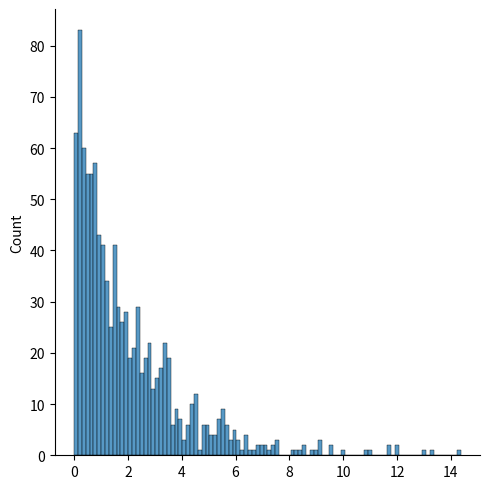

Reproduce this figure in Python.
import pandas as pd
from scipy import stats
import matplotlib.pyplot as plt
import seaborn as sb
import numpy as np


# sakhte data ba dist normal dummy ba miangin (loc) 0 va enheraf meyare (scale) 1
#data_normal = stats.norm.rvs(size=100, loc=0, scale=1)

#rasme plot ba seaborn va kde baraye khate ruye nemoodare
#sb.displot(data_normal, bins=100, kde=True)

# sakhte data ba dist uniform ba miangin (loc) va enheraf meyar (scale)
#data_uniform = stats.uniform.rvs(size=100, loc=0, scale=10)

# rasme nemodar uniform
#sb.displot(data_uniform, bins=100)

# data haye bernoulli va rasm ba  p ehtemal movafaghiat
#data_bernoulli = stats.bernoulli.rvs(size=100, p=0.2)
#sb.displot(data_bernoulli, bins=100)

# data haye binom ba tekrare size dafe va ehtemal movafaghiat p dar tedade n nafar chand bar movafaghiat dare
#data_binom = stats.binom.rvs(size=1000, n=100, p=0.2)
# rasme figure plot haye bala
#sb.displot(data_binom, bins=100)

#data haye multinomial ba tedade n baraye har azmayesh va shanse movafaghiat baraye harkodoom va tekrare size dafe
icu = 0.2
surgery = 0.3
good = 0.5
#data_multinomial = np.random.multinomial(n=100, pvals=(icu, surgery, good), size=100)

# tozie poison ba tedade movafaghiat ya kharabi o ... tuye bazeye morede nazar
#data_poisson = np.random.poisson(lam=7, size=100)
#sb.displot(data_poisson,bins=10)

# tozie namaei ( explonential ) ba scale (betore mesal age 2min harf mizanan ya 2bar kharab mishe ) = 1/2e
# vali numpy tabdil mikone 2ro be 1/2 pas faghat numpy 2 mizarim va tedad moshtari ha ke tekrar shode
data_exponential = np.random.exponential(scale=2, size=1000)
sb.displot(data_exponential, bins=100)
plt.show()
